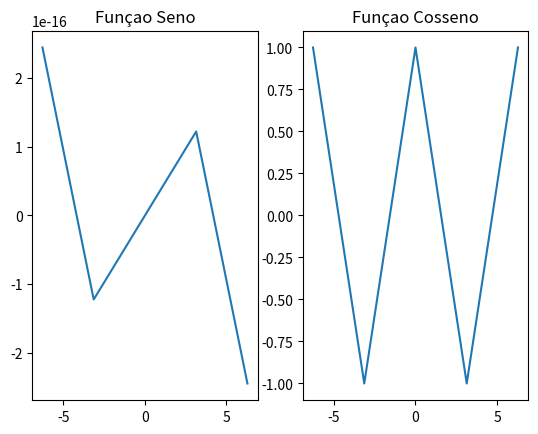

Source code (Python):
import numpy as np
from matplotlib.pyplot import subplots

a = np.linspace(-2*np.pi,2*np.pi, 5)
print(a)
# cosseno
y1 = np.cos(a)
# seno
y2 = np.sin(a)
fig, ax = subplots(1,2)
# plot seno
ax[0].plot(a, y2)
ax[0].set_title("Funçao Seno")
# plot cosseno
ax[1].plot(a, y1)
ax[1].set_title("Funçao Cosseno")




